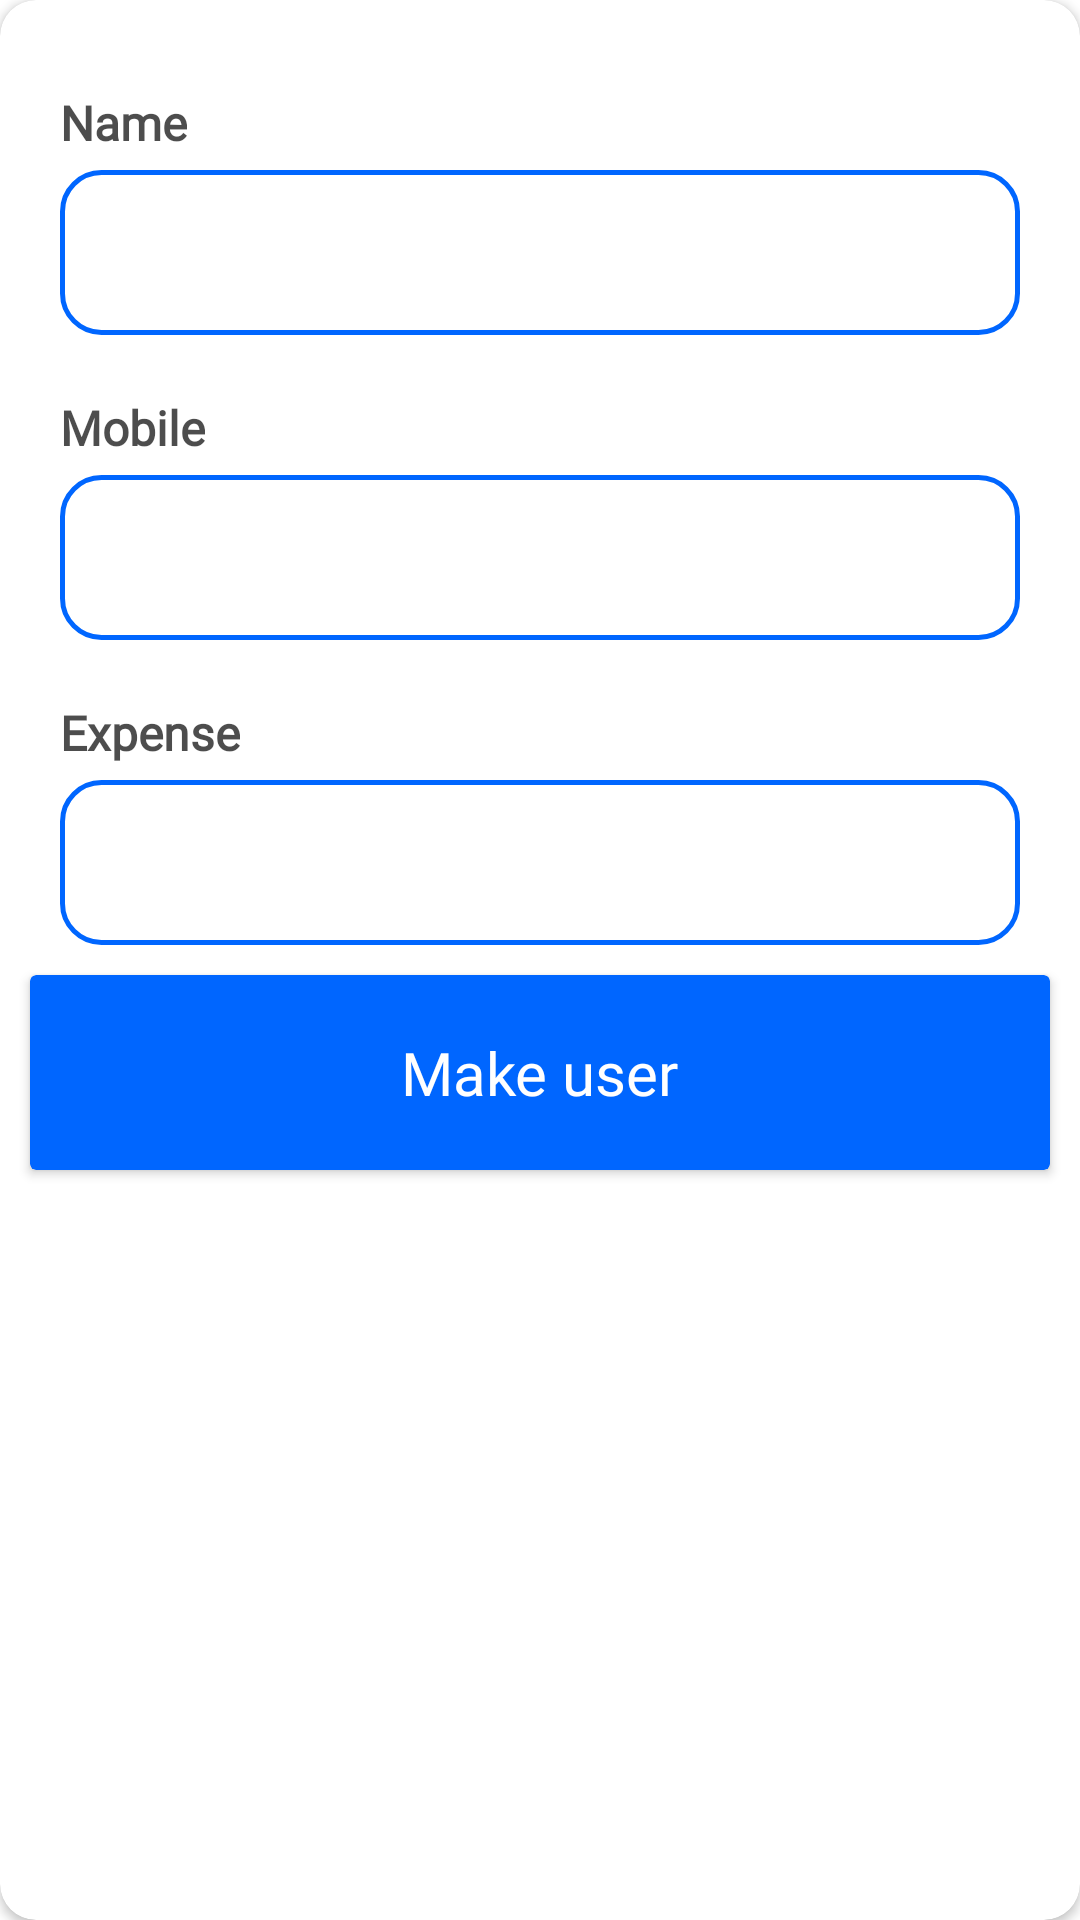

Layout XML and referenced resources for this Android screen:
<!-- AndroidManifest.xml: application theme Theme.DataUpdate -->
<!-- res/layout/customdia.xml -->
<?xml version="1.0" encoding="utf-8"?>
<androidx.cardview.widget.CardView xmlns:android="http://schemas.android.com/apk/res/android"
    android:layout_width="match_parent"
    android:layout_height="wrap_content"
    xmlns:app="http://schemas.android.com/apk/res-auto"
    app:cardBackgroundColor="@color/white"
    app:cardCornerRadius="12dp">


    <LinearLayout
        android:layout_width="match_parent"
        android:layout_height="wrap_content"
        android:orientation="vertical">

        <TextView
            android:layout_width="wrap_content"
            android:layout_height="wrap_content"
            android:text="Name"
            android:textColor="@color/black"
            android:fontFamily="@font/monti_med"
            android:layout_marginTop="30dp"
            android:textSize="16sp"
            android:textStyle="bold"
            android:alpha="0.7"
            android:layout_marginHorizontal="20dp"/>
        <EditText
            android:id="@+id/etName"
            android:layout_width="match_parent"
            android:layout_height="55dp"
            android:background="@drawable/et_back"
            android:layout_marginTop="5dp"
            android:singleLine="true"
            android:paddingHorizontal="30dp"
            android:textColor="@color/black"
            android:textSize="17sp"
            android:fontFamily="@font/monti_med"
            android:layout_marginHorizontal="20dp"/>

        <TextView
            android:layout_width="wrap_content"
            android:layout_height="wrap_content"
            android:text="Mobile"
            android:textColor="@color/black"
            android:fontFamily="@font/monti_med"
            android:layout_marginTop="20dp"
            android:textSize="16sp"
            android:textStyle="bold"
            android:alpha="0.7"
            android:layout_marginHorizontal="20dp"/>
        <EditText
            android:id="@+id/etMobile"
            android:layout_width="match_parent"
            android:layout_height="55dp"
            android:background="@drawable/et_back"
            android:layout_marginTop="5dp"
            android:singleLine="true"
            android:inputType="number"
            android:textColor="@color/black"
            android:paddingHorizontal="30dp"
            android:textSize="17sp"
            android:fontFamily="@font/monti_med"
            android:layout_marginHorizontal="20dp"/>


        <TextView
            android:layout_width="wrap_content"
            android:layout_height="wrap_content"
            android:text="Expense"
            android:textColor="@color/black"
            android:fontFamily="@font/monti_med"
            android:layout_marginTop="20dp"
            android:textSize="16sp"
            android:textStyle="bold"
            android:alpha="0.7"
            android:layout_marginHorizontal="20dp"/>
        <EditText
            android:id="@+id/etExpense"
            android:layout_width="match_parent"
            android:layout_height="55dp"
            android:background="@drawable/et_back"
            android:layout_marginTop="5dp"
            android:singleLine="true"
            android:inputType="number"
            android:textColor="@color/black"
            android:paddingHorizontal="30dp"
            android:textSize="17sp"
            android:fontFamily="@font/monti_med"
            android:layout_marginHorizontal="20dp"/>

        <androidx.cardview.widget.CardView
            android:id="@+id/cvMakeUser"
            android:layout_margin="10dp"
            android:layout_width="match_parent"
            android:layout_height="65dp"
            app:cardBackgroundColor="@color/Primary">

            <TextView
                android:layout_width="wrap_content"
                android:layout_height="wrap_content"
                android:text="Make user"
                android:layout_gravity="center"
                android:textSize="20sp"
                android:fontFamily="@font/monti_med"
                android:textColor="@color/white"/>
        </androidx.cardview.widget.CardView>

    </LinearLayout>

</androidx.cardview.widget.CardView>
<!-- resources referenced by this layout -->
<resources>
  <color name="Primary">#0066FF</color>
  <color name="black">#FF000000</color>
  <color name="white">#FFFFFFFF</color>
  <!-- drawable et_back (drawable) -->
  <?xml version="1.0" encoding="utf-8"?>
  <shape xmlns:android="http://schemas.android.com/apk/res/android"
      android:shape="rectangle">
  
      <corners
          android:radius="13dp"/>
      <stroke
          android:color="@color/Primary"
          android:width="1.5dp"/>
  </shape>
  <style name="Theme.DataUpdate" parent="Theme.MaterialComponents.DayNight.NoActionBar">
          
          <item name="colorPrimary">@color/Primary</item>
          <item name="colorPrimaryVariant">@color/Primary</item>
          <item name="colorOnPrimary">@color/white</item>
          
          <item name="colorSecondary">@color/teal_200</item>
          <item name="colorSecondaryVariant">@color/teal_700</item>
          <item name="colorOnSecondary">@color/black</item>
          
          <item name="android:statusBarColor" tools:targetApi="l">?attr/colorPrimaryVariant</item>
          
      </style>
  <color name="teal_200">#FF03DAC5</color>
  <color name="teal_700">#FF018786</color>
</resources>
